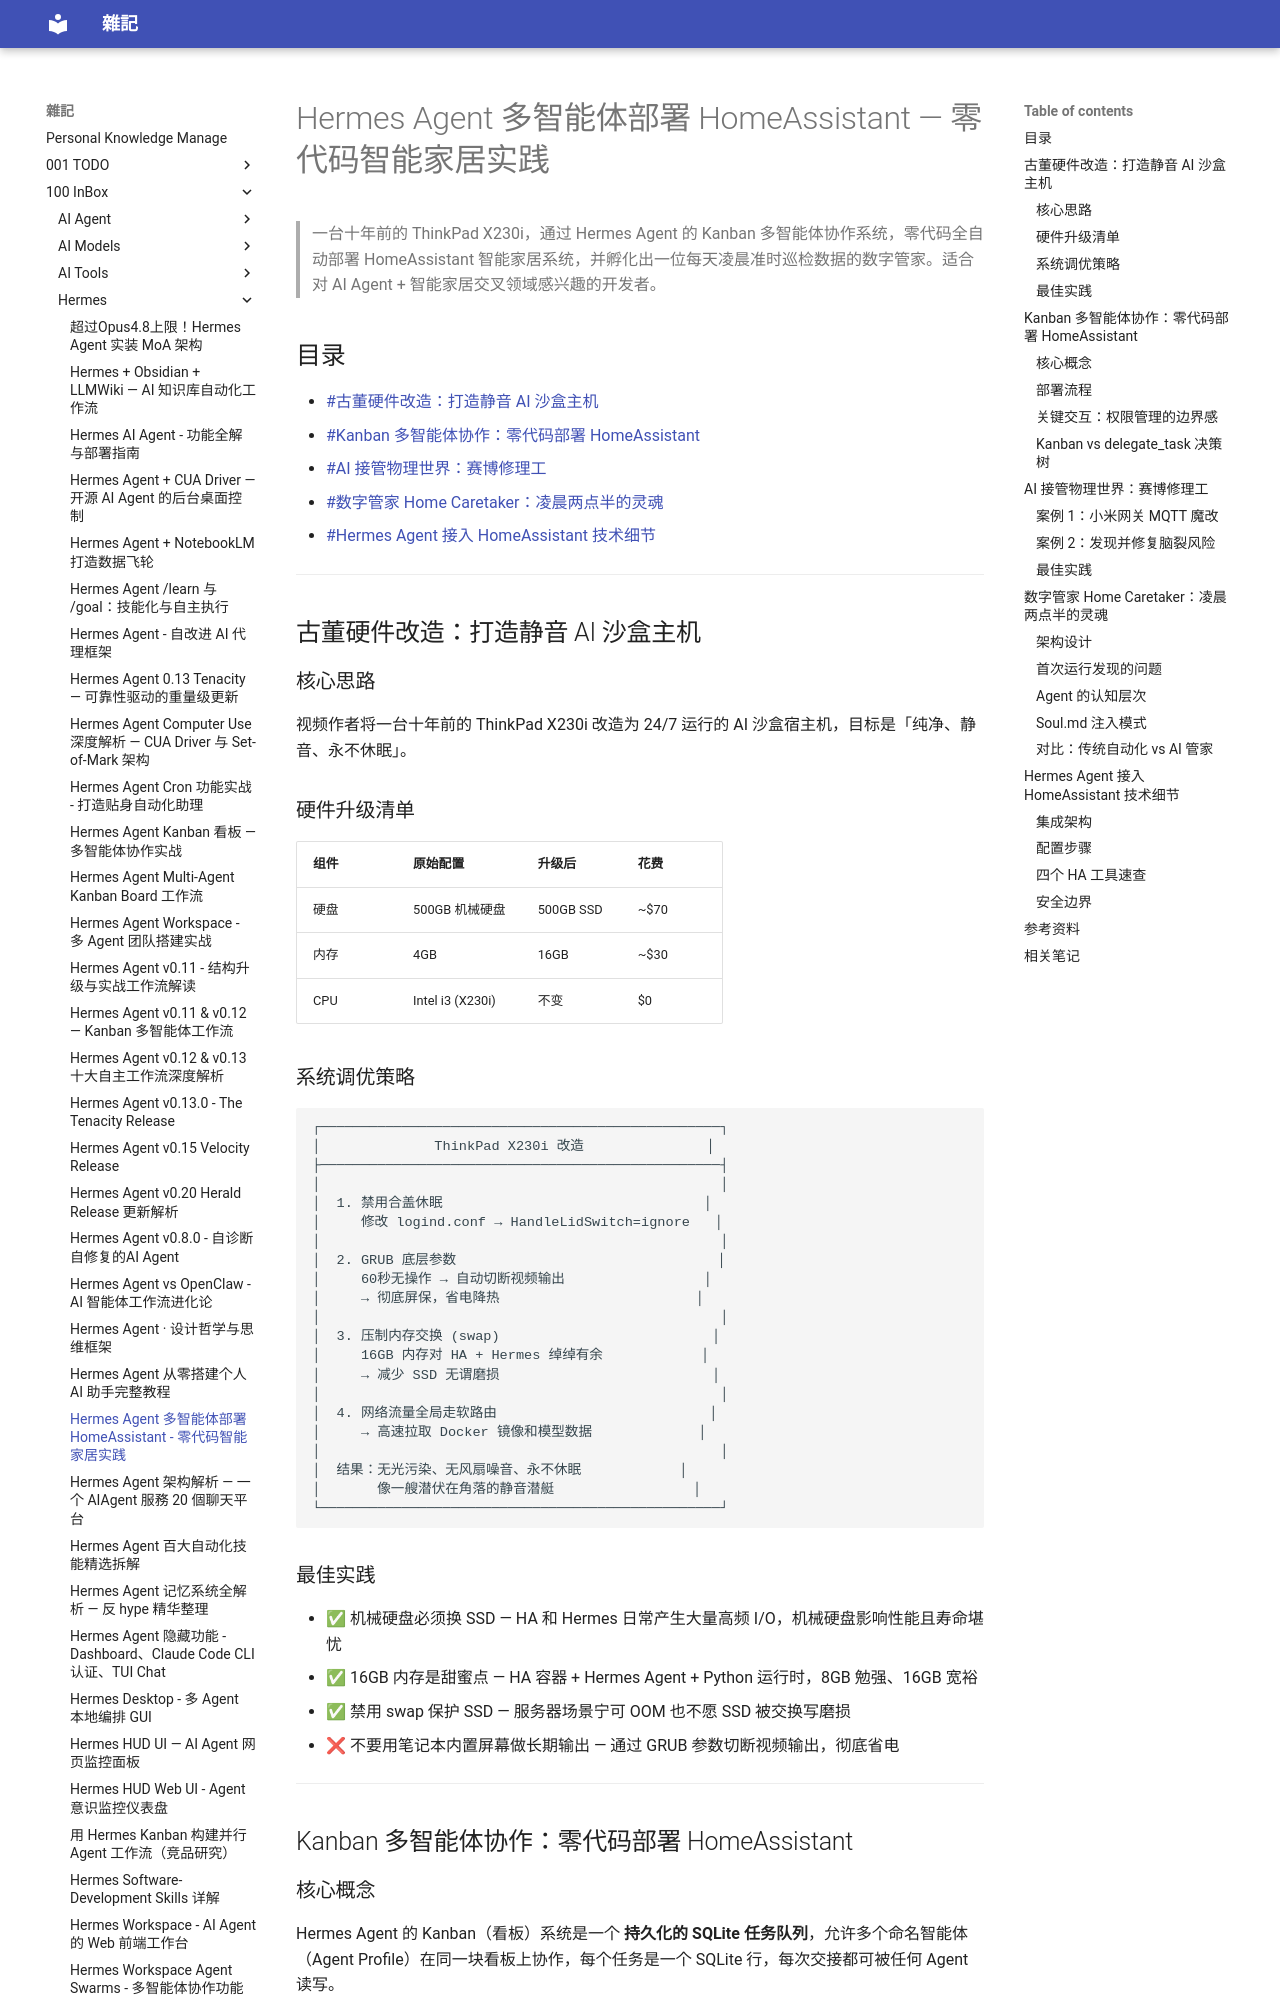

repository: yudady/yudady.github.io · page: 100-InBox/Hermes/Hermes Agent 多智能体部署 HomeAssistant - 零代码智能家居实践/index.html · generator: mkdocs

---
title: Hermes Agent 多智能体部署 HomeAssistant - 零代码智能家居实践
aliases:
  - 古董笔记本跑 Hermes + HomeAssistant
  - 多智能体 Kanban 部署 HA
tags:
  - ai-agent
  - hermes-agent
  - homeassistant
  - smart-home
  - multi-agent
  - kanban
  - status/active
  - type/doc
source:
  - "https://www.youtube.com/watch?v=tCmG4PozkWE"
  - "https://hermes-agent.nousresearch.com/docs/user-guide/features/kanban"
  - "https://bbs.hassbian.com/thread-32162-1-1.html"
author: YouTube 频道（产品开发者不详）
created: 2026-05-19
updated: 2026-05-19
description: |
  用一台十年前的 ThinkPad X230i，通过 Hermes Agent 的多智能体 Kanban 系统，零代码全自动部署 HomeAssistant 智能家居，并打造定时巡检的数字管家。
level: intermediate
stars: 4
---

# Hermes Agent 多智能体部署 HomeAssistant — 零代码智能家居实践

> 一台十年前的 ThinkPad X230i，通过 Hermes Agent 的 Kanban 多智能体协作系统，零代码全自动部署 HomeAssistant 智能家居系统，并孵化出一位每天凌晨准时巡检数据的数字管家。适合对 AI Agent + 智能家居交叉领域感兴趣的开发者。

## 目录

- [[#古董硬件改造：打造静音 AI 沙盒主机]]
- [[#Kanban 多智能体协作：零代码部署 HomeAssistant]]
- [[#AI 接管物理世界：赛博修理工]]
- [[#数字管家 Home Caretaker：凌晨两点半的灵魂]]
- [[#Hermes Agent 接入 HomeAssistant 技术细节]]

---

## 古董硬件改造：打造静音 AI 沙盒主机

### 核心思路

视频作者将一台十年前的 ThinkPad X230i 改造为 24/7 运行的 AI 沙盒宿主机，目标是「纯净、静音、永不休眠」。

### 硬件升级清单

| 组件 | 原始配置 | 升级后 | 花费 |
|------|----------|--------|------|
| 硬盘 | 500GB 机械硬盘 | 500GB SSD | ~$70 |
| 内存 | 4GB | 16GB | ~$30 |
| CPU | Intel i3 (X230i) | 不变 | $0 |
